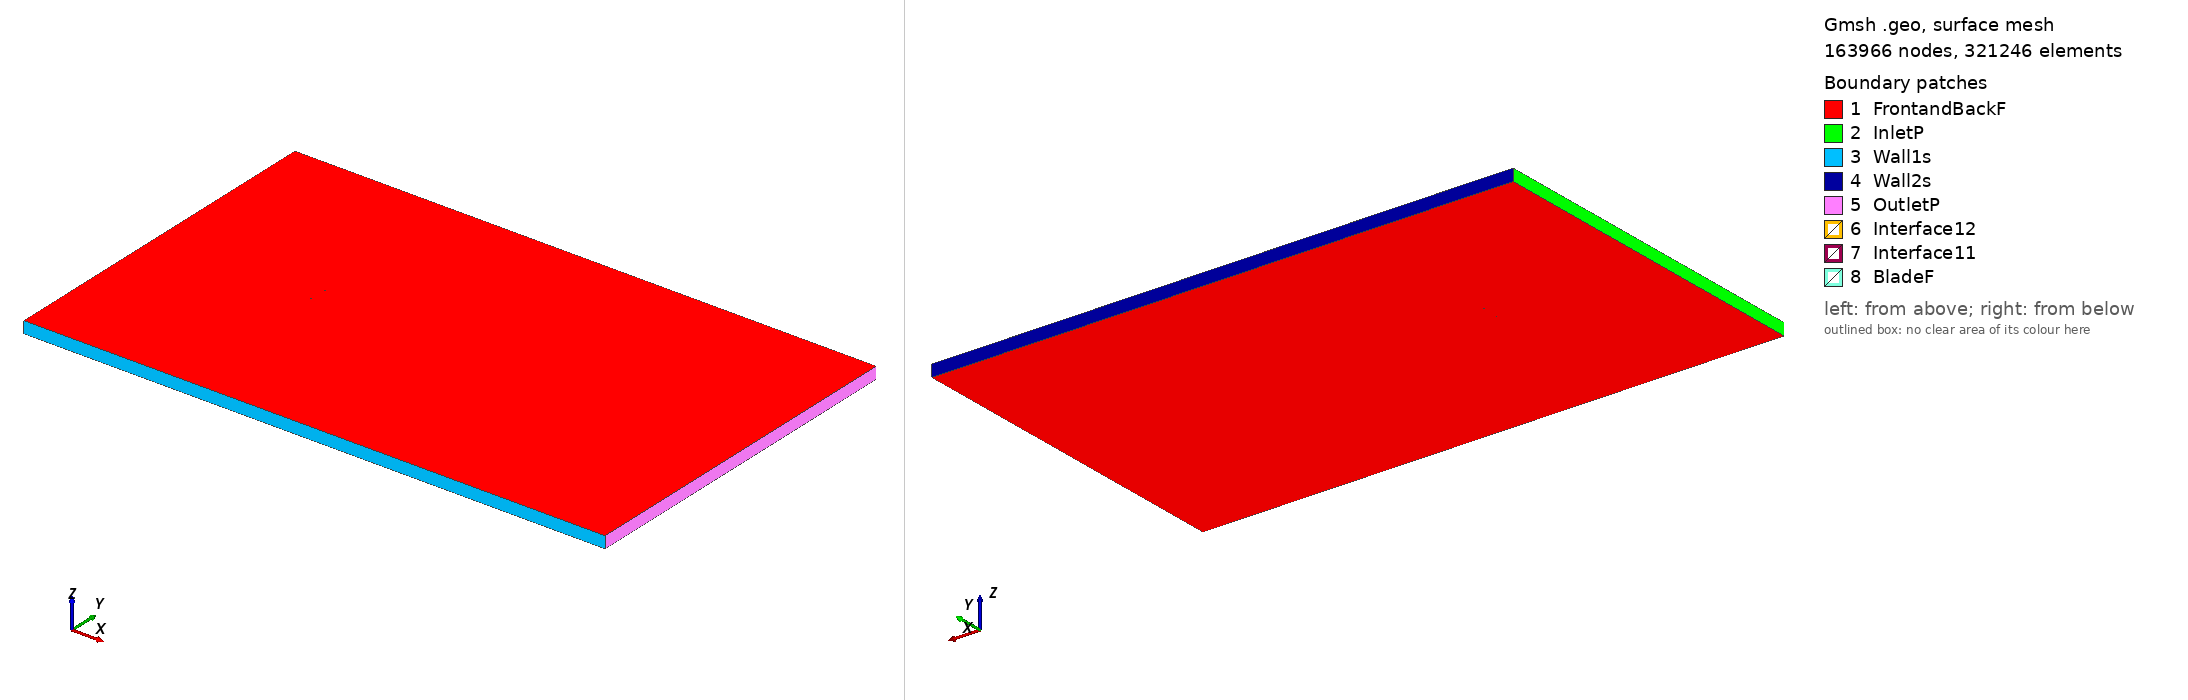

Gmsh geometry script, surface-meshed: 163966 nodes, 321246 surface elements. Boundary patches (legend numbers): 1 FrontandBackF, 2 InletP, 3 Wall1s, 4 Wall2s, 5 OutletP, 6 Interface12, 7 Interface11, 8 BladeF. Left view from above one corner, right view from below the opposite corner. Legend entries are the model's physical surfaces. The drawing asked Gmsh for element sizes between 1% and 20% of the model's largest extent; the script's own settings can give other sizes.

=== fx83w160_tsr_-5.3352_aoa_-9.696.geo (drawn) ===
SetFactory("OpenCASCADE");

Point(1) = {0.073613, 0.745810, 0, 1.0};
Point(2) = {0.072409, 0.746011, 0, 1.0};
Point(3) = {0.070231, 0.746356, 0, 1.0};
Point(4) = {0.067745, 0.746727, 0, 1.0};
Point(5) = {0.064966, 0.747117, 0, 1.0};
Point(6) = {0.061908, 0.747512, 0, 1.0};
Point(7) = {0.058581, 0.747913, 0, 1.0};
Point(8) = {0.055002, 0.748308, 0, 1.0};
Point(9) = {0.051188, 0.748688, 0, 1.0};
Point(10) = {0.047158, 0.749043, 0, 1.0};
Point(11) = {0.042929, 0.749363, 0, 1.0};
Point(12) = {0.038521, 0.749632, 0, 1.0};
Point(13) = {0.033955, 0.749837, 0, 1.0};
Point(14) = {0.029254, 0.749970, 0, 1.0};
Point(15) = {0.024442, 0.750000, 0, 1.0};
Point(16) = {0.019538, 0.749938, 0, 1.0};
Point(17) = {0.014569, 0.749751, 0, 1.0};
Point(18) = {0.009553, 0.749440, 0, 1.0};
Point(19) = {0.004519, 0.748988, 0, 1.0};
Point(20) = {-0.000518, 0.748424, 0, 1.0};
Point(21) = {-0.005529, 0.747709, 0, 1.0};
Point(22) = {-0.010502, 0.746902, 0, 1.0};
Point(23) = {-0.015413, 0.745977, 0, 1.0};
Point(24) = {-0.020243, 0.744974, 0, 1.0};
Point(25) = {-0.024971, 0.743879, 0, 1.0};
Point(26) = {-0.029581, 0.742727, 0, 1.0};
Point(27) = {-0.034049, 0.741501, 0, 1.0};
Point(28) = {-0.038363, 0.740231, 0, 1.0};
Point(29) = {-0.042499, 0.738909, 0, 1.0};
Point(30) = {-0.046442, 0.737556, 0, 1.0};
Point(31) = {-0.050176, 0.736174, 0, 1.0};
Point(32) = {-0.053685, 0.734774, 0, 1.0};
Point(33) = {-0.056956, 0.733364, 0, 1.0};
Point(34) = {-0.059973, 0.731944, 0, 1.0};
Point(35) = {-0.062720, 0.730524, 0, 1.0};
Point(36) = {-0.065188, 0.729089, 0, 1.0};
Point(37) = {-0.067366, 0.727664, 0, 1.0};
Point(38) = {-0.069242, 0.726237, 0, 1.0};
Point(39) = {-0.070814, 0.724844, 0, 1.0};
Point(40) = {-0.072070, 0.723476, 0, 1.0};
Point(41) = {-0.073013, 0.722172, 0, 1.0};
Point(42) = {-0.073637, 0.720926, 0, 1.0};
Point(43) = {-0.073947, 0.719789, 0, 1.0};
Point(44) = {-0.073929, 0.718700, 0, 1.0};
Point(45) = {-0.073610, 0.717817, 0, 1.0};
Point(46) = {-0.072966, 0.717001, 0, 1.0};
Point(47) = {-0.072002, 0.716255, 0, 1.0};
Point(48) = {-0.070728, 0.715621, 0, 1.0};
Point(49) = {-0.069145, 0.715079, 0, 1.0};
Point(50) = {-0.067264, 0.714660, 0, 1.0};
Point(51) = {-0.065091, 0.714345, 0, 1.0};
Point(52) = {-0.062639, 0.714169, 0, 1.0};
Point(53) = {-0.059915, 0.714106, 0, 1.0};
Point(54) = {-0.056935, 0.714167, 0, 1.0};
Point(55) = {-0.053706, 0.714341, 0, 1.0};
Point(56) = {-0.050242, 0.714620, 0, 1.0};
Point(57) = {-0.046558, 0.715000, 0, 1.0};
Point(58) = {-0.042670, 0.715476, 0, 1.0};
Point(59) = {-0.038595, 0.716059, 0, 1.0};
Point(60) = {-0.034348, 0.716736, 0, 1.0};
Point(61) = {-0.029953, 0.717526, 0, 1.0};
Point(62) = {-0.025427, 0.718413, 0, 1.0};
Point(63) = {-0.020791, 0.719412, 0, 1.0};
Point(64) = {-0.016060, 0.720494, 0, 1.0};
Point(65) = {-0.011264, 0.721694, 0, 1.0};
Point(66) = {-0.006416, 0.722989, 0, 1.0};
Point(67) = {-0.001547, 0.724402, 0, 1.0};
Point(68) = {0.003333, 0.725886, 0, 1.0};
Point(69) = {0.008194, 0.727481, 0, 1.0};
Point(70) = {0.013035, 0.729061, 0, 1.0};
Point(71) = {0.017837, 0.730623, 0, 1.0};
Point(72) = {0.022580, 0.732136, 0, 1.0};
Point(73) = {0.027246, 0.733593, 0, 1.0};
Point(74) = {0.031818, 0.734966, 0, 1.0};
Point(75) = {0.036274, 0.736267, 0, 1.0};
Point(76) = {0.040598, 0.737475, 0, 1.0};
Point(77) = {0.044769, 0.738593, 0, 1.0};
Point(78) = {0.048769, 0.739612, 0, 1.0};
Point(79) = {0.052582, 0.740532, 0, 1.0};
Point(80) = {0.056190, 0.741351, 0, 1.0};
Point(81) = {0.059580, 0.742069, 0, 1.0};
Point(82) = {0.062732, 0.742690, 0, 1.0};
Point(83) = {0.065635, 0.743205, 0, 1.0};
Point(84) = {0.068274, 0.743631, 0, 1.0};
Point(85) = {0.070638, 0.743972, 0, 1.0};
Point(86) = {0.072713, 0.744231, 0, 1.0};
Point(87) = {0.073861, 0.744357, 0, 1.0};
Point(88) = {-0.073613, -0.745810, 0, 1.0};
Point(89) = {-0.072409, -0.746011, 0, 1.0};
Point(90) = {-0.070231, -0.746356, 0, 1.0};
Point(91) = {-0.067745, -0.746727, 0, 1.0};
Point(92) = {-0.064966, -0.747117, 0, 1.0};
Point(93) = {-0.061908, -0.747512, 0, 1.0};
Point(94) = {-0.058581, -0.747913, 0, 1.0};
Point(95) = {-0.055002, -0.748308, 0, 1.0};
Point(96) = {-0.051188, -0.748688, 0, 1.0};
Point(97) = {-0.047158, -0.749043, 0, 1.0};
Point(98) = {-0.042929, -0.749363, 0, 1.0};
Point(99) = {-0.038521, -0.749632, 0, 1.0};
Point(100) = {-0.033955, -0.749837, 0, 1.0};
Point(101) = {-0.029254, -0.749970, 0, 1.0};
Point(102) = {-0.024442, -0.750000, 0, 1.0};
Point(103) = {-0.019538, -0.749938, 0, 1.0};
Point(104) = {-0.014569, -0.749751, 0, 1.0};
Point(105) = {-0.009553, -0.749440, 0, 1.0};
Point(106) = {-0.004519, -0.748988, 0, 1.0};
Point(107) = {0.000518, -0.748424, 0, 1.0};
Point(108) = {0.005529, -0.747709, 0, 1.0};
Point(109) = {0.010502, -0.746902, 0, 1.0};
Point(110) = {0.015413, -0.745977, 0, 1.0};
Point(111) = {0.020243, -0.744974, 0, 1.0};
Point(112) = {0.024971, -0.743879, 0, 1.0};
Point(113) = {0.029581, -0.742727, 0, 1.0};
Point(114) = {0.034049, -0.741501, 0, 1.0};
Point(115) = {0.038363, -0.740231, 0, 1.0};
Point(116) = {0.042499, -0.738909, 0, 1.0};
Point(117) = {0.046442, -0.737556, 0, 1.0};
Point(118) = {0.050176, -0.736174, 0, 1.0};
Point(119) = {0.053685, -0.734774, 0, 1.0};
Point(120) = {0.056956, -0.733364, 0, 1.0};
Point(121) = {0.059973, -0.731944, 0, 1.0};
Point(122) = {0.062720, -0.730524, 0, 1.0};
Point(123) = {0.065188, -0.729089, 0, 1.0};
Point(124) = {0.067366, -0.727664, 0, 1.0};
Point(125) = {0.069242, -0.726237, 0, 1.0};
Point(126) = {0.070814, -0.724844, 0, 1.0};
Point(127) = {0.072070, -0.723476, 0, 1.0};
Point(128) = {0.073013, -0.722172, 0, 1.0};
Point(129) = {0.073637, -0.720926, 0, 1.0};
Point(130) = {0.073947, -0.719789, 0, 1.0};
Point(131) = {0.073929, -0.718700, 0, 1.0};
Point(132) = {0.073610, -0.717817, 0, 1.0};
Point(133) = {0.072966, -0.717001, 0, 1.0};
Point(134) = {0.072002, -0.716255, 0, 1.0};
Point(135) = {0.070728, -0.715621, 0, 1.0};
Point(136) = {0.069145, -0.715079, 0, 1.0};
Point(137) = {0.067264, -0.714660, 0, 1.0};
Point(138) = {0.065091, -0.714345, 0, 1.0};
Point(139) = {0.062639, -0.714169, 0, 1.0};
Point(140) = {0.059915, -0.714106, 0, 1.0};
Point(141) = {0.056935, -0.714167, 0, 1.0};
Point(142) = {0.053706, -0.714341, 0, 1.0};
Point(143) = {0.050242, -0.714620, 0, 1.0};
Point(144) = {0.046558, -0.715000, 0, 1.0};
Point(145) = {0.042670, -0.715476, 0, 1.0};
Point(146) = {0.038595, -0.716059, 0, 1.0};
Point(147) = {0.034348, -0.716736, 0, 1.0};
Point(148) = {0.029953, -0.717526, 0, 1.0};
Point(149) = {0.025427, -0.718413, 0, 1.0};
Point(150) = {0.020791, -0.719412, 0, 1.0};
Point(151) = {0.016060, -0.720494, 0, 1.0};
Point(152) = {0.011264, -0.721694, 0, 1.0};
Point(153) = {0.006416, -0.722989, 0, 1.0};
Point(154) = {0.001547, -0.724402, 0, 1.0};
Point(155) = {-0.003333, -0.725886, 0, 1.0};
Point(156) = {-0.008194, -0.727481, 0, 1.0};
Point(157) = {-0.013035, -0.729061, 0, 1.0};
Point(158) = {-0.017837, -0.730623, 0, 1.0};
Point(159) = {-0.022580, -0.732136, 0, 1.0};
Point(160) = {-0.027246, -0.733593, 0, 1.0};
Point(161) = {-0.031818, -0.734966, 0, 1.0};
Point(162) = {-0.036274, -0.736267, 0, 1.0};
Point(163) = {-0.040598, -0.737475, 0, 1.0};
Point(164) = {-0.044769, -0.738593, 0, 1.0};
Point(165) = {-0.048769, -0.739612, 0, 1.0};
Point(166) = {-0.052582, -0.740532, 0, 1.0};
Point(167) = {-0.056190, -0.741351, 0, 1.0};
Point(168) = {-0.059580, -0.742069, 0, 1.0};
Point(169) = {-0.062732, -0.742690, 0, 1.0};
Point(170) = {-0.065635, -0.743205, 0, 1.0};
Point(171) = {-0.068274, -0.743631, 0, 1.0};
Point(172) = {-0.070638, -0.743972, 0, 1.0};
Point(173) = {-0.072713, -0.744231, 0, 1.0};
Point(174) = {-0.073861, -0.744357, 0, 1.0};

// Lines: first blade (splines 1-4)
Spline(1) = {1:28};
Spline(2) = {28:61};
Spline(3) = {61:87};
Spline(4) = {87,1};

// Lines: second blade (splines 5-8)
Spline(5) = {88:115};
Spline(6) = {115:148};
Spline(7) = {148:174};
Spline(8) = {174,88};

// Outer domain (points 20001-4 and lines)
Point(175) = {-13.50000000, -15.00000000, 0, 1.0};
Point(176) = {-13.50000000, 15.00000000, 0, 1.0};
Point(177) = {36.00000000, 15.00000000, 0, 1.0};
Point(178) = {36.00000000, -15.00000000, 0, 1.0};
Line(11) = {175, 176};
Line(12) = {176, 177};
Line(13) = {177, 178};
Line(14) = {175, 178};

// Interface (between moving and stationary domain) (circles)
Circle(9) = {0, 0, 0, 0.80000000, 0, 2*Pi};
Circle(10) = {0, 0, 0, 0.80000000, 0, 2*Pi};

// Loops collect Lines/Splines/etc (blade1, blade2, domain, first circle)
Line Loop(1) = {1:4};
Line Loop(2) = {5:8};
Line Loop(3) = {11,12,13,-14};
Line Loop(4) = {9};

// BooleanDifference cuts out the circle/interface from the domain
Plane Surface(1) = {3};
Plane Surface(2) = {4};
BooleanDifference{ Surface{1}; Delete;}{ Surface{2}; Delete;}

// This one cuts out the blades from the inner circle/interface
Line Loop(6) = {10};
Plane Surface(5) = {6};
Plane Surface(6) = {1};
Plane Surface(7) = {2};
BooleanDifference{ Surface{5}; Delete;}{ Surface{6,7}; Delete;}

// extrude to 3rd dimension
Extrude {0, 0, 1} {Surface{1}; Surface{5}; Layers{1}; Recombine;}

// Physical Surfaces are the named boundaries (patches)
Physical Surface("Interface11") = {12};
Physical Surface("Interface12") = {10};

// sides of domain
Physical Surface("InletP") = {6};
Physical Surface("OutletP") = {9};

// top and bottom of domain
Physical Surface("Wall1s") = {7};
Physical Surface("Wall2s") = {8};

// Check FrontandBackF by ensuring there is nothing in the 3rd dimension
Physical Surface("FrontandBackF") = {1,11,5,21};
Physical Surface("BladeF") = {13:20};
Physical Volume("Turbine") = {2};
Physical Volume("Farfield") = {1};

// settings for airfoil boundary layer
Field[1] = BoundaryLayer;
Field[1].EdgesList = {1:8};
Field[1].hwall_n = 1e-3;
Field[1].thickness = 1.5e-2;
Field[1].ratio = 1.05;
Field[1].Quads = 1;
BoundaryLayer Field = 1;

// control points for mesh (blade and interface)
// floor((arc length / 1.5mm)/ 6) -> Transfinite Line
Transfinite Line {1,2,3,5,6,7} = 34 Using Progression 1;
Transfinite Line {4,8} = 2 Using Progression 1;
Transfinite Line {9, 15} = 800 Using Progression 1;

// For more information on gmsh syntax, visit http://gmsh.info/doc/texinfo/gmsh.html
